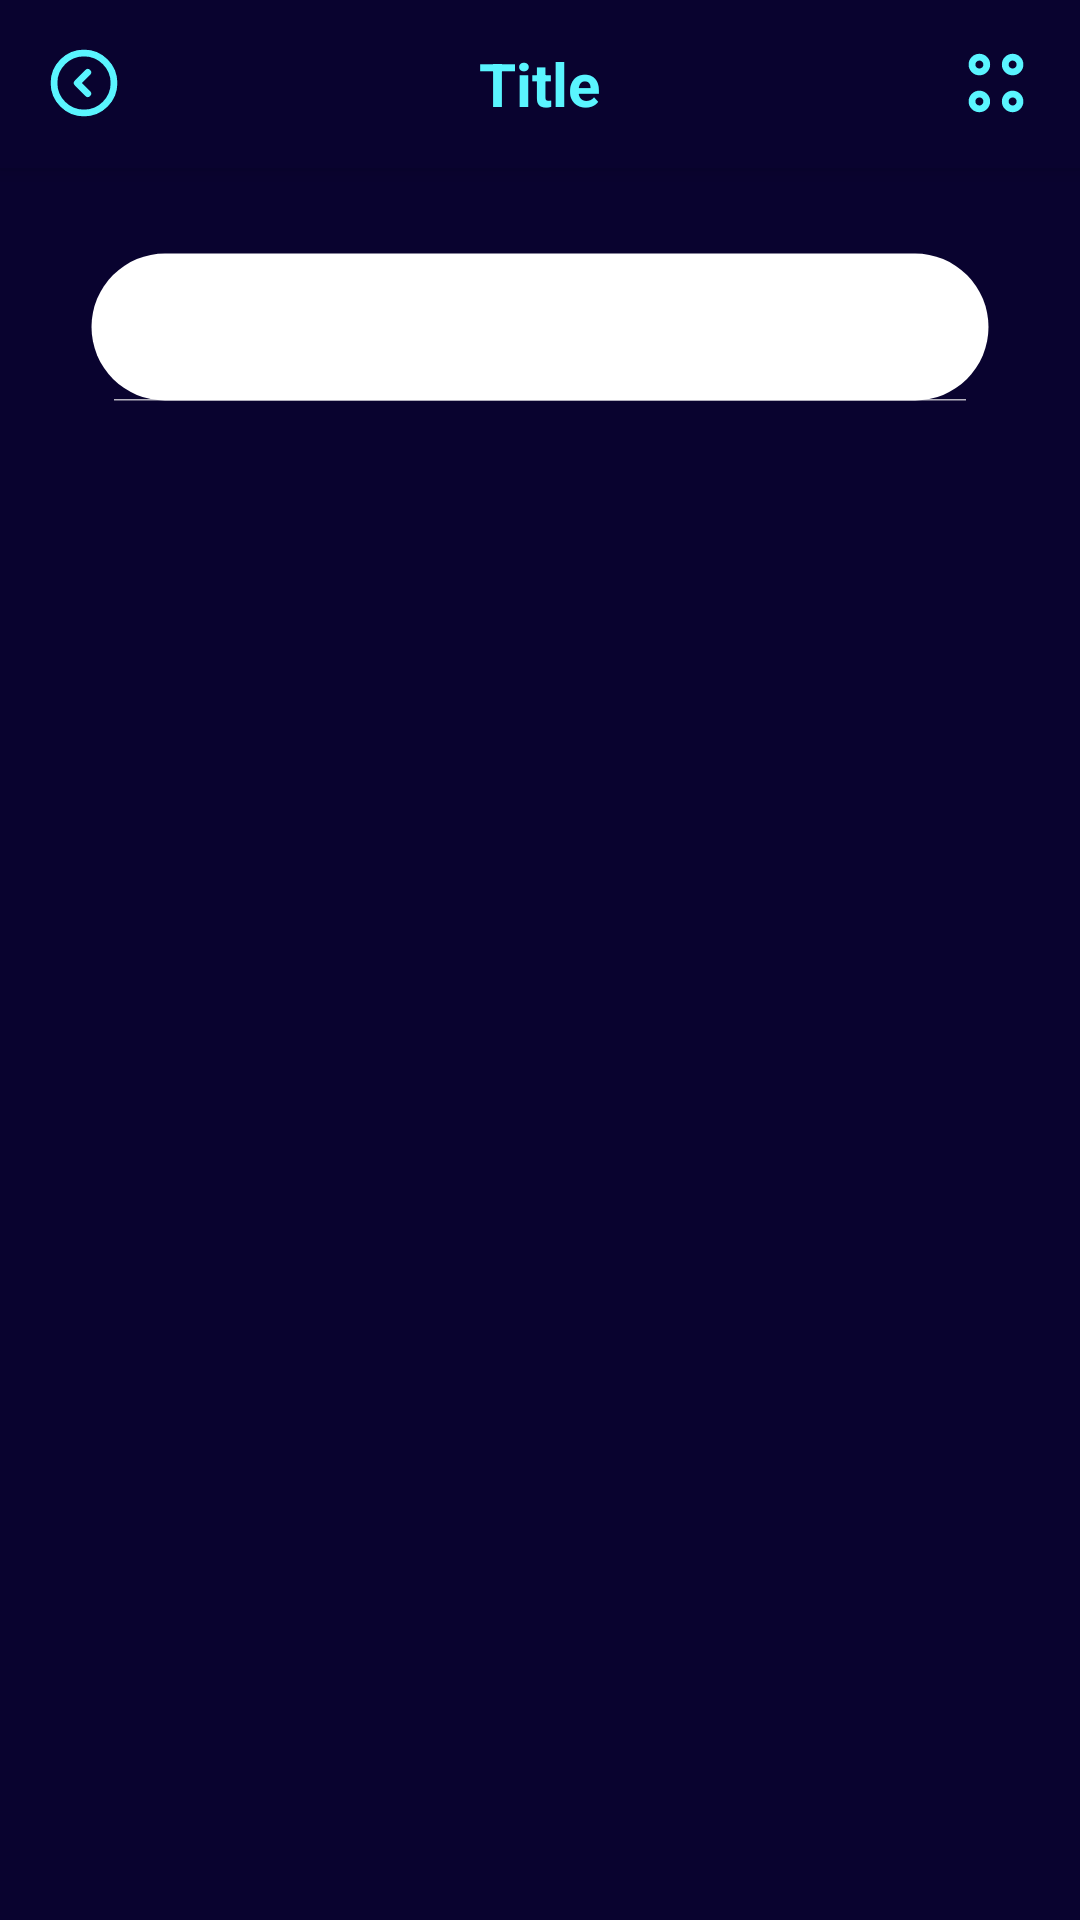

Write the Android layout XML for this screen, with the resource values it uses.
<!-- AndroidManifest.xml: application theme FixerTheme -->
<!-- res/layout/activity_search_customer.xml -->
<?xml version="1.0" encoding="utf-8"?>
<androidx.drawerlayout.widget.DrawerLayout
xmlns:android="http://schemas.android.com/apk/res/android"
xmlns:app="http://schemas.android.com/apk/res-auto"
xmlns:tools="http://schemas.android.com/tools"
android:layout_width="match_parent"
android:layout_height="match_parent"
android:id="@+id/drawer_layout"
tools:context=".view.SearchCustomer">

    <androidx.coordinatorlayout.widget.CoordinatorLayout
        android:layout_width="match_parent"
        android:layout_height="match_parent">

        <com.google.android.material.appbar.AppBarLayout
            android:layout_width="match_parent"
            android:layout_height="wrap_content">

            <include
                android:id="@+id/toolbar"
                layout="@layout/fixer_toolbar"/>

        </com.google.android.material.appbar.AppBarLayout>

        <androidx.core.widget.NestedScrollView
            android:layout_width="match_parent"
            android:layout_height="match_parent"
            app:layout_behavior="@string/appbar_scrolling_view_behavior">

            <LinearLayout
                android:layout_width="match_parent"
                android:layout_height="wrap_content"
                android:layout_margin="14dp"
                android:background="#09032F"
                android:orientation="vertical">

                <androidx.appcompat.widget.SearchView
                    android:id="@+id/searchView"
                    android:layout_width="300dp"
                    android:layout_height="50dp"
                    android:layout_gravity="center|top"
                    android:layout_margin="14dp"
                    android:background="@drawable/rounded_background"
                    android:iconifiedByDefault="false"
                    android:queryHint="Search a User ...."
                    android:textColor="@color/fixer_dark_blue"
                    app:closeIcon="@drawable/icon_close_circle"
                    app:iconifiedByDefault="false"
                    app:queryHint="Search a User ...."
                    app:searchIcon="@drawable/icon_search" />


                <androidx.recyclerview.widget.RecyclerView
                    android:id="@+id/recyclerSearchCustomer"
                    android:layout_width="300dp"
                    android:layout_height="wrap_content"
                    android:layout_gravity="center|top"
                    android:layout_margin="20dp" />

            </LinearLayout>

        </androidx.core.widget.NestedScrollView>

    </androidx.coordinatorlayout.widget.CoordinatorLayout>

    <RelativeLayout
        android:layout_width="wrap_content"
        android:layout_height="match_parent"
        android:layout_gravity="start">

        <include
            layout="@layout/main_nav_drawer"/>

    </RelativeLayout>

</androidx.drawerlayout.widget.DrawerLayout>
<!-- res/layout/fixer_toolbar.xml (included above) -->
<?xml version="1.0" encoding="utf-8"?>
<androidx.appcompat.widget.Toolbar xmlns:android="http://schemas.android.com/apk/res/android"
    xmlns:tools="http://schemas.android.com/tools"
    android:id="@+id/fixer_toolbar"
    android:layout_width="wrap_content"
    android:layout_height="wrap_content"
    android:background="@color/fixer_dark_blue">

    <RelativeLayout
        android:layout_width="match_parent"
        android:layout_height="match_parent"
        android:layout_marginEnd="16dp">

        <ImageView
            android:id="@+id/back_arrow"
            android:layout_width="wrap_content"
            android:layout_height="wrap_content"
            android:layout_alignParentStart="true"
            android:layout_centerVertical="true"
            android:src="@drawable/icon_arrow_circle_left" />

        <TextView
            android:id="@+id/toolbar_title"
            android:layout_width="wrap_content"
            android:layout_height="wrap_content"
            android:layout_centerInParent="true"
            android:layout_centerHorizontal="false"
            android:text="Title"
            android:textColor="@color/fixer_cyan"
            android:textSize="20sp"
            android:textStyle="bold" />

        <ImageView
            android:id="@+id/menu_icon"
            android:layout_width="wrap_content"
            android:layout_height="wrap_content"
            android:layout_alignParentEnd="true"
            android:layout_centerVertical="true"
            android:src="@drawable/icon_menu_circle" />

    </RelativeLayout>

</androidx.appcompat.widget.Toolbar>
<!-- res/layout/main_nav_drawer.xml (included above) -->
<?xml version="1.0" encoding="utf-8"?>
<androidx.core.widget.NestedScrollView xmlns:android="http://schemas.android.com/apk/res/android"
    xmlns:tools="http://schemas.android.com/tools"
    android:layout_width="277dp"
    android:layout_height="match_parent"
    android:fillViewport="true">

    <LinearLayout
        android:layout_width="match_parent"
        android:layout_height="match_parent"
        android:background="@drawable/nav_drawer_background"
        android:gravity="center_horizontal"
        android:orientation="vertical">

        <ImageView
            android:layout_width="134dp"
            android:layout_height="97dp"
            android:layout_marginTop="70dp"
            android:layout_marginBottom="20dp"
            android:src="@drawable/logo_small_size" />

        <TextView
            android:id="@+id/txtCurrentUserName"
            android:layout_width="match_parent"
            android:layout_height="wrap_content"
            android:gravity="center_horizontal"
            android:textColor="@color/fixer_gray"
            android:textSize="16sp" />

        <View
            android:layout_width="match_parent"
            android:layout_height="0.5dp"
            android:layout_marginTop="16dp" />

        <androidx.recyclerview.widget.RecyclerView
            android:id="@+id/recycler_view"
            android:layout_width="match_parent"
            android:layout_height="wrap_content"
            android:layout_marginTop="8dp"
            android:paddingStart="12dp"
            android:paddingEnd="12dp"
            tools:listitem="@layout/item_drawer_main" />


    </LinearLayout>


</androidx.core.widget.NestedScrollView>
<!-- res/layout/item_drawer_main.xml (included above) -->
<?xml version="1.0" encoding="utf-8"?>
<LinearLayout xmlns:android="http://schemas.android.com/apk/res/android"
    xmlns:app="http://schemas.android.com/apk/res-auto"
    xmlns:tools="http://schemas.android.com/tools"
    android:layout_width="match_parent"
    android:layout_height="wrap_content"
    android:gravity="center_vertical"
    android:paddingStart="10dp">

    <ImageView
        android:id="@+id/icon_item_drawer"
        android:layout_width="24dp"
        android:layout_height="24dp" />

    <TextView
        android:id="@+id/txt_item_drawer"
        android:layout_width="match_parent"
        android:layout_height="wrap_content"
        android:background="?selectableItemBackground"
        android:padding="12dp"
        android:textColor="@color/fixer_dark_blue"
        android:textSize="16sp"
        android:textStyle="bold"></TextView>

</LinearLayout>
<!-- resources referenced by this layout -->
<resources>
  <color name="fixer_cyan">#FF5AF5FF</color>
  <color name="fixer_dark_blue">#FF09032F</color>
  <color name="fixer_gray">#FF696969</color>
  <!-- drawable icon_arrow_circle_left (drawable-anydpi) -->
  <vector xmlns:android="http://schemas.android.com/apk/res/android"
      android:width="24dp"
      android:height="24dp"
      android:viewportWidth="32"
      android:viewportHeight="32"
      android:tint="@color/fixer_cyan">
    <path
        android:pathData="M16,29.333C23.364,29.333 29.333,23.364 29.333,16C29.333,8.636 23.364,2.667 16,2.667C8.636,2.667 2.667,8.636 2.667,16C2.667,23.364 8.636,29.333 16,29.333Z"
        android:strokeLineJoin="round"
        android:strokeWidth="3"
        android:fillColor="#00000000"
        android:strokeColor="@color/fixer_cyan"
        android:strokeLineCap="round"/>
    <path
        android:pathData="M17.68,20.707L12.987,16L17.68,11.293"
        android:strokeLineJoin="round"
        android:strokeWidth="3"
        android:fillColor="#00000000"
        android:strokeColor="@color/fixer_cyan"
        android:strokeLineCap="round"/>
  </vector>
  <!-- drawable icon_menu_circle: vector/xml drawable (drawable-anydpi, 2055 chars, omitted) -->
  <!-- drawable logo_small_size: png bitmap (drawable, 7210 bytes) -->
  <!-- drawable nav_drawer_background (drawable) -->
  <shape xmlns:android="http://schemas.android.com/apk/res/android"
      android:shape="rectangle">
      <solid android:color="#FFFFFF" />
      <corners
          android:bottomRightRadius="60dp"
          android:topRightRadius="60dp"/>
      <stroke android:width="1dp" android:color="#00000000" />
  </shape>
  <!-- drawable rounded_background (drawable) -->
  <shape xmlns:android="http://schemas.android.com/apk/res/android"
      android:shape="rectangle">
      <solid android:color="#FFFFFF" />
      <corners android:radius="30dp" />
      <stroke android:width="1dp" android:color="#00000000" />
  </shape>
  <style name="FixerTheme" parent="Theme.AppCompat">
          <item name="colorPrimary">@color/fixer_dark_blue</item>
          <item name="colorPrimaryDark">@color/fixer_dark_blue</item>
          <item name="colorOnPrimary">@color/fixer_white</item>
          <item name="colorAccent">@color/fixer_dark_blue</item>
          <item name="android:windowBackground">@color/fixer_dark_blue</item>
          <item name="android:homeAsUpIndicator">@drawable/arrow_circle_left</item>
      </style>
  <color name="fixer_white">#FFFFFFFF</color>
</resources>
